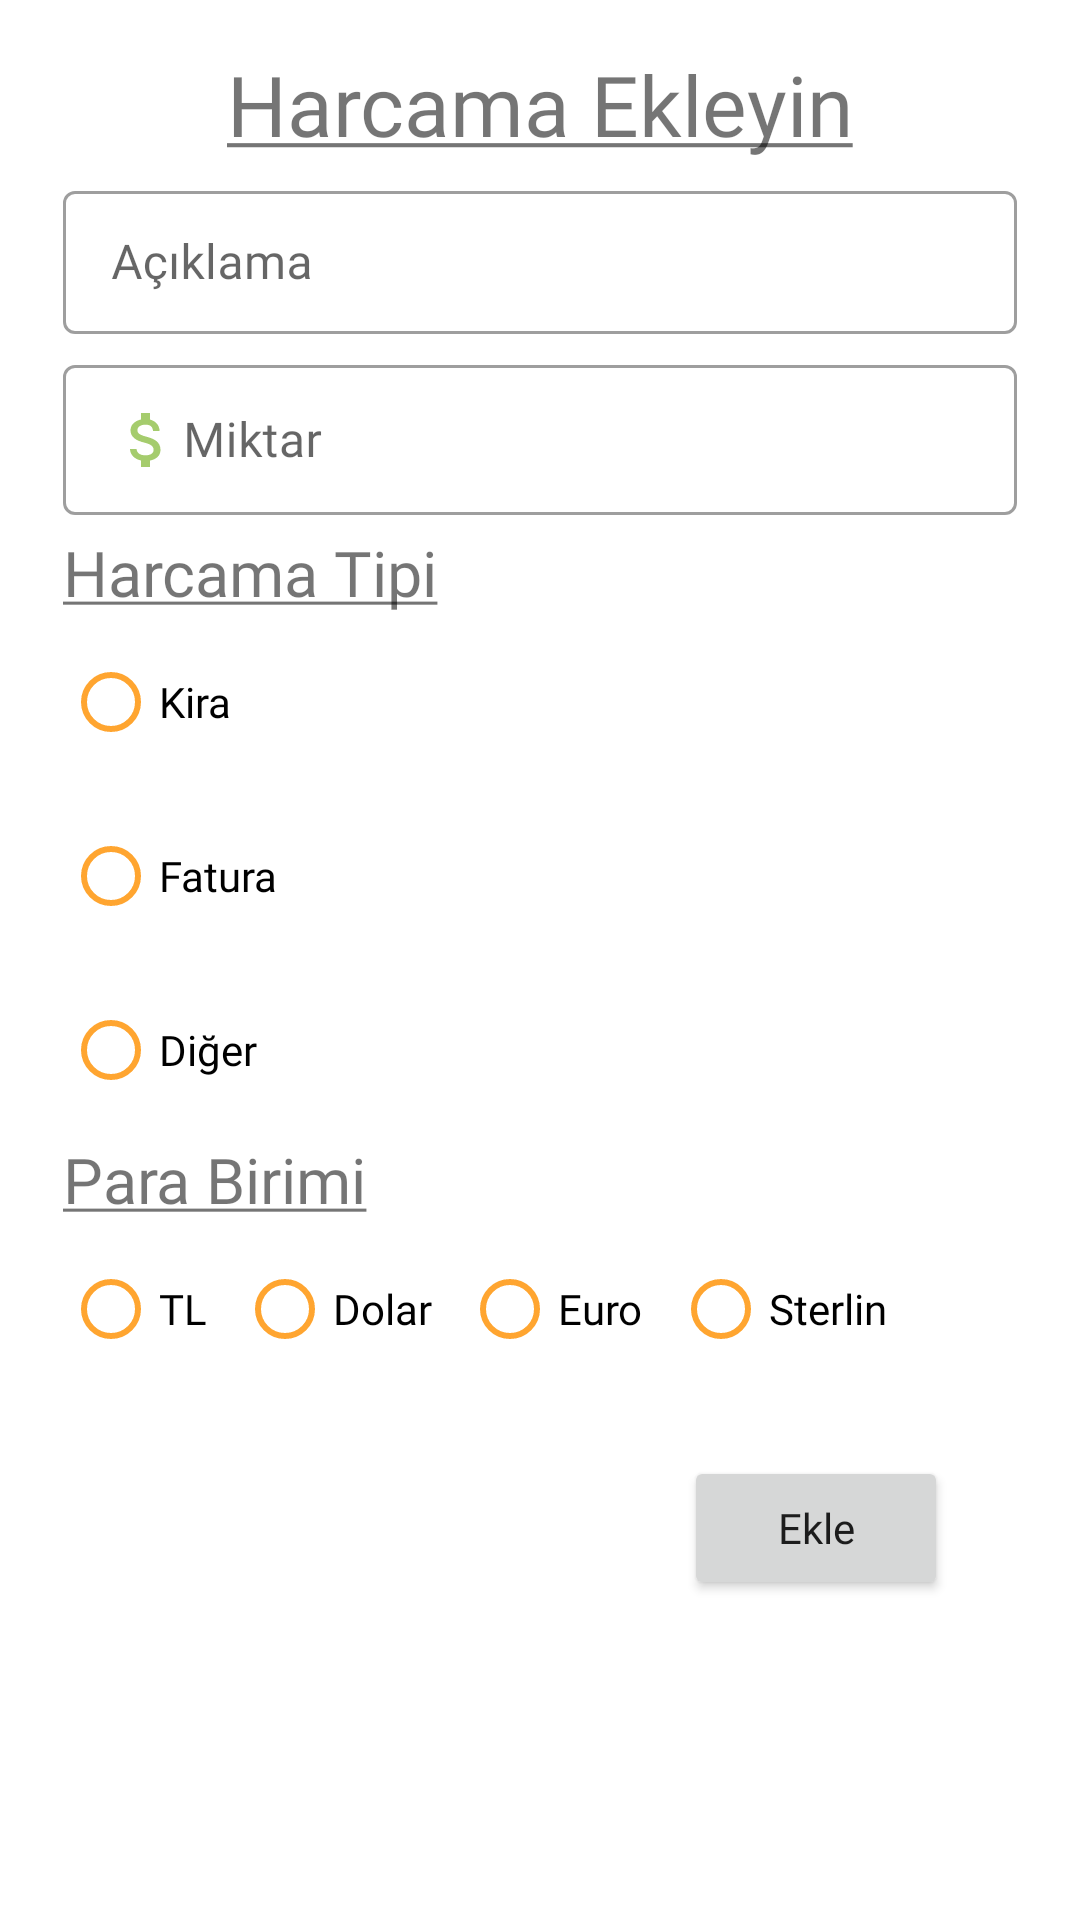

Layout XML and referenced resources for this Android screen:
<!-- AndroidManifest.xml: application theme Theme.ExpenseTracker -->
<!-- res/layout/fragment_add_expense.xml -->
<?xml version="1.0" encoding="utf-8"?>
<androidx.constraintlayout.widget.ConstraintLayout xmlns:android="http://schemas.android.com/apk/res/android"
    xmlns:app="http://schemas.android.com/apk/res-auto"
    xmlns:tools="http://schemas.android.com/tools"
    android:layout_width="match_parent"
    android:layout_height="match_parent"
    android:padding="16dp"
    tools:context=".ui.home.info.userinfo.UserInfoFragment">


    <TextView
        android:id="@+id/textViewAddExpense"
        android:layout_width="wrap_content"
        android:layout_height="wrap_content"
        android:text="@string/add_expense"
        app:layout_constraintStart_toStartOf="parent"
        app:layout_constraintEnd_toEndOf="parent"
        app:layout_constraintTop_toTopOf="parent"
        android:textSize="28sp"
        android:fontFamily="@font/quicksand"
        app:layout_constraintBottom_toTopOf="@id/textInputLayoutAddExpenseComment"/>

    <com.google.android.material.textfield.TextInputLayout
        android:id="@+id/textInputLayoutAddExpenseComment"
        style="@style/Widget.MaterialComponents.TextInputLayout.OutlinedBox.Dense"
        android:layout_width="match_parent"
        android:layout_height="wrap_content"
        android:layout_margin="5dp"
        android:layout_marginTop="56dp"
        android:tooltipText="Açıklama"
        app:layout_constraintEnd_toEndOf="parent"
        app:layout_constraintHorizontal_bias="0.444"
        app:layout_constraintStart_toStartOf="parent"
        app:layout_constraintTop_toBottomOf="@id/textViewAddExpense">

        <com.google.android.material.textfield.TextInputEditText
            android:id="@+id/textInputEditTextAddExpenseComment"
            android:layout_width="match_parent"
            android:layout_height="wrap_content"
            android:fontFamily="@font/quicksand"
            android:hint="Açıklama" />

    </com.google.android.material.textfield.TextInputLayout>


    <com.google.android.material.textfield.TextInputLayout
        android:id="@+id/textInputLayoutAddExpenseAmount"
        style="@style/Widget.MaterialComponents.TextInputLayout.OutlinedBox.Dense"
        android:layout_width="match_parent"
        android:layout_height="wrap_content"
        android:layout_margin="5dp"
        android:layout_marginTop="56dp"
        android:tooltipText="Miktar"
        app:layout_constraintEnd_toEndOf="parent"
        app:layout_constraintHorizontal_bias="0.444"
        app:layout_constraintStart_toStartOf="parent"
        app:layout_constraintTop_toBottomOf="@id/textInputLayoutAddExpenseComment">

        <com.google.android.material.textfield.TextInputEditText
            android:id="@+id/textInputEditTextAddExpenseAmount"
            android:layout_width="match_parent"
            android:layout_height="match_parent"
            android:fontFamily="@font/quicksand"
            android:drawableStart="@drawable/ic_money"
            android:hint="Miktar"
            android:inputType="numberDecimal" />

    </com.google.android.material.textfield.TextInputLayout>

    <TextView
        android:id="@+id/textViewSetExpenseType"
        android:layout_width="wrap_content"
        android:layout_height="wrap_content"
        android:layout_marginStart="5dp"
        android:fontFamily="@font/quicksand"
        android:text="@string/expense_type"
        android:layout_marginTop="5dp"
        android:textSize="21sp"
        app:layout_constraintStart_toStartOf="parent"
        app:layout_constraintTop_toBottomOf="@id/textInputLayoutAddExpenseAmount" />

    <LinearLayout
        android:id="@+id/linearLayoutAddExpenseVertical"
        android:layout_width="wrap_content"
        android:layout_height="wrap_content"
        android:orientation="vertical"
        app:layout_constraintStart_toStartOf="parent"
        app:layout_constraintTop_toBottomOf="@id/textViewSetExpenseType">


        <RadioGroup
            android:layout_width="wrap_content"
            android:layout_height="wrap_content">

            <com.google.android.material.radiobutton.MaterialRadioButton
                android:id="@+id/radioButtonAddExpenseBill"
                android:layout_width="wrap_content"
                android:layout_height="wrap_content"
                android:layout_margin="5dp"
                android:layout_marginStart="4dp"
                android:layout_marginTop="76dp"
                android:buttonTint="@color/app_background"
                android:fontFamily="@font/quicksand"
                android:text="@string/rent" />

            <com.google.android.material.radiobutton.MaterialRadioButton
                android:id="@+id/radioButtonAddExpenseRent"
                android:layout_width="wrap_content"
                android:layout_height="wrap_content"
                android:layout_margin="5dp"
                android:buttonTint="@color/app_background"
                android:fontFamily="@font/quicksand"
                android:text="@string/bill" />

            <com.google.android.material.radiobutton.MaterialRadioButton
                android:id="@+id/radioButtonAddExpenseOther"
                android:layout_width="wrap_content"
                android:layout_height="wrap_content"
                android:layout_margin="5dp"
                android:buttonTint="@color/app_background"
                android:fontFamily="@font/quicksand"
                android:text="@string/other" />

        </RadioGroup>
    </LinearLayout>

    <TextView
        android:id="@+id/textViewSetCurrency"
        android:layout_width="wrap_content"
        android:layout_height="wrap_content"
        android:layout_marginStart="5dp"
        android:fontFamily="@font/quicksand"
        android:text="@string/currency_type"
        android:textSize="21sp"
        app:layout_constraintStart_toStartOf="parent"
        app:layout_constraintTop_toBottomOf="@id/linearLayoutAddExpenseVertical" />


    <LinearLayout
        android:id="@+id/linearLayoutAddExpenseHorizontal"
        android:layout_width="wrap_content"
        android:layout_height="wrap_content"
        android:orientation="horizontal"
        app:layout_constraintStart_toStartOf="parent"
        app:layout_constraintTop_toBottomOf="@id/textViewSetCurrency">

        <RadioGroup
            android:layout_width="wrap_content"
            android:layout_height="wrap_content"
            android:orientation="horizontal">

            <com.google.android.material.radiobutton.MaterialRadioButton
                android:id="@+id/radioButtonAddExpenseTL"
                android:layout_width="wrap_content"
                android:layout_height="wrap_content"
                android:layout_margin="5dp"
                android:buttonTint="@color/app_background"
                android:fontFamily="@font/quicksand"
                android:text="@string/tl" />

            <com.google.android.material.radiobutton.MaterialRadioButton
                android:id="@+id/radioButtonAddExpenseDollar"
                android:layout_width="wrap_content"
                android:layout_height="wrap_content"
                android:layout_margin="5dp"
                android:buttonTint="@color/app_background"
                android:fontFamily="@font/quicksand"
                android:text="@string/dollar" />

            <com.google.android.material.radiobutton.MaterialRadioButton
                android:id="@+id/radioButtonAddExpenseEuro"
                android:layout_width="wrap_content"
                android:layout_height="wrap_content"
                android:layout_margin="5dp"
                android:buttonTint="@color/app_background"
                android:fontFamily="@font/quicksand"
                android:text="@string/euro" />

            <com.google.android.material.radiobutton.MaterialRadioButton
                android:id="@+id/radioButtonAddExpenseSterlin"
                android:layout_width="wrap_content"
                android:layout_height="wrap_content"
                android:layout_margin="5dp"
                android:buttonTint="@color/app_background"
                android:fontFamily="@font/quicksand"
                android:text="@string/sterlin" />

        </RadioGroup>
    </LinearLayout>

    <Button
        android:id="@+id/buttonAddExpenseSave"
        android:layout_width="wrap_content"
        android:layout_height="wrap_content"
        android:layout_marginEnd="28dp"
        android:layout_marginTop="20dp"
        android:fontFamily="@font/quicksand"
        android:text="Ekle"
        android:textAllCaps="false"
        app:layout_constraintEnd_toEndOf="parent"
        app:layout_constraintTop_toBottomOf="@+id/linearLayoutAddExpenseHorizontal" />


</androidx.constraintlayout.widget.ConstraintLayout>
<!-- resources referenced by this layout -->
<resources>
  <color name="app_background">#FFA530</color>
  <!-- drawable ic_money (drawable) -->
  <vector android:height="24dp" android:tint="#A5CC6D"
      android:viewportHeight="24" android:viewportWidth="24"
      android:width="24dp" xmlns:android="http://schemas.android.com/apk/res/android">
      <path android:fillColor="@android:color/white" android:pathData="M11.8,10.9c-2.27,-0.59 -3,-1.2 -3,-2.15 0,-1.09 1.01,-1.85 2.7,-1.85 1.78,0 2.44,0.85 2.5,2.1h2.21c-0.07,-1.72 -1.12,-3.3 -3.21,-3.81V3h-3v2.16c-1.94,0.42 -3.5,1.68 -3.5,3.61 0,2.31 1.91,3.46 4.7,4.13 2.5,0.6 3,1.48 3,2.41 0,0.69 -0.49,1.79 -2.7,1.79 -2.06,0 -2.87,-0.92 -2.98,-2.1h-2.2c0.12,2.19 1.76,3.42 3.68,3.83V21h3v-2.15c1.95,-0.37 3.5,-1.5 3.5,-3.55 0,-2.84 -2.43,-3.81 -4.7,-4.4z"/>
  </vector>
  <string name="add_expense"><u>Harcama Ekleyin</u></string>
  <string name="bill">Fatura</string>
  <string name="currency_type"><u>Para Birimi</u></string>
  <string name="dollar">Dolar</string>
  <string name="euro">Euro</string>
  <string name="expense_type"><u>Harcama Tipi</u></string>
  <string name="other">Diğer</string>
  <string name="rent">Kira</string>
  <string name="sterlin">Sterlin</string>
  <string name="tl">TL</string>
  <style name="Theme.ExpenseTracker" parent="Theme.MaterialComponents.DayNight.DarkActionBar">
          
          <item name="colorPrimary">#FFA530</item>
          <item name="colorPrimaryVariant">#FFDBAC</item>
          <item name="colorOnPrimary">@color/white</item>
          
          <item name="colorSecondary">@color/teal_200</item>
          <item name="colorSecondaryVariant">@color/teal_700</item>
          <item name="colorOnSecondary">@color/black</item>
          
          <item name="android:statusBarColor" tools:targetApi="l">?attr/colorPrimaryVariant</item>
          
      </style>
  <color name="white">#FFFFFFFF</color>
  <color name="teal_200">#FF03DAC5</color>
  <color name="teal_700">#FF018786</color>
  <color name="black">#FF000000</color>
</resources>
